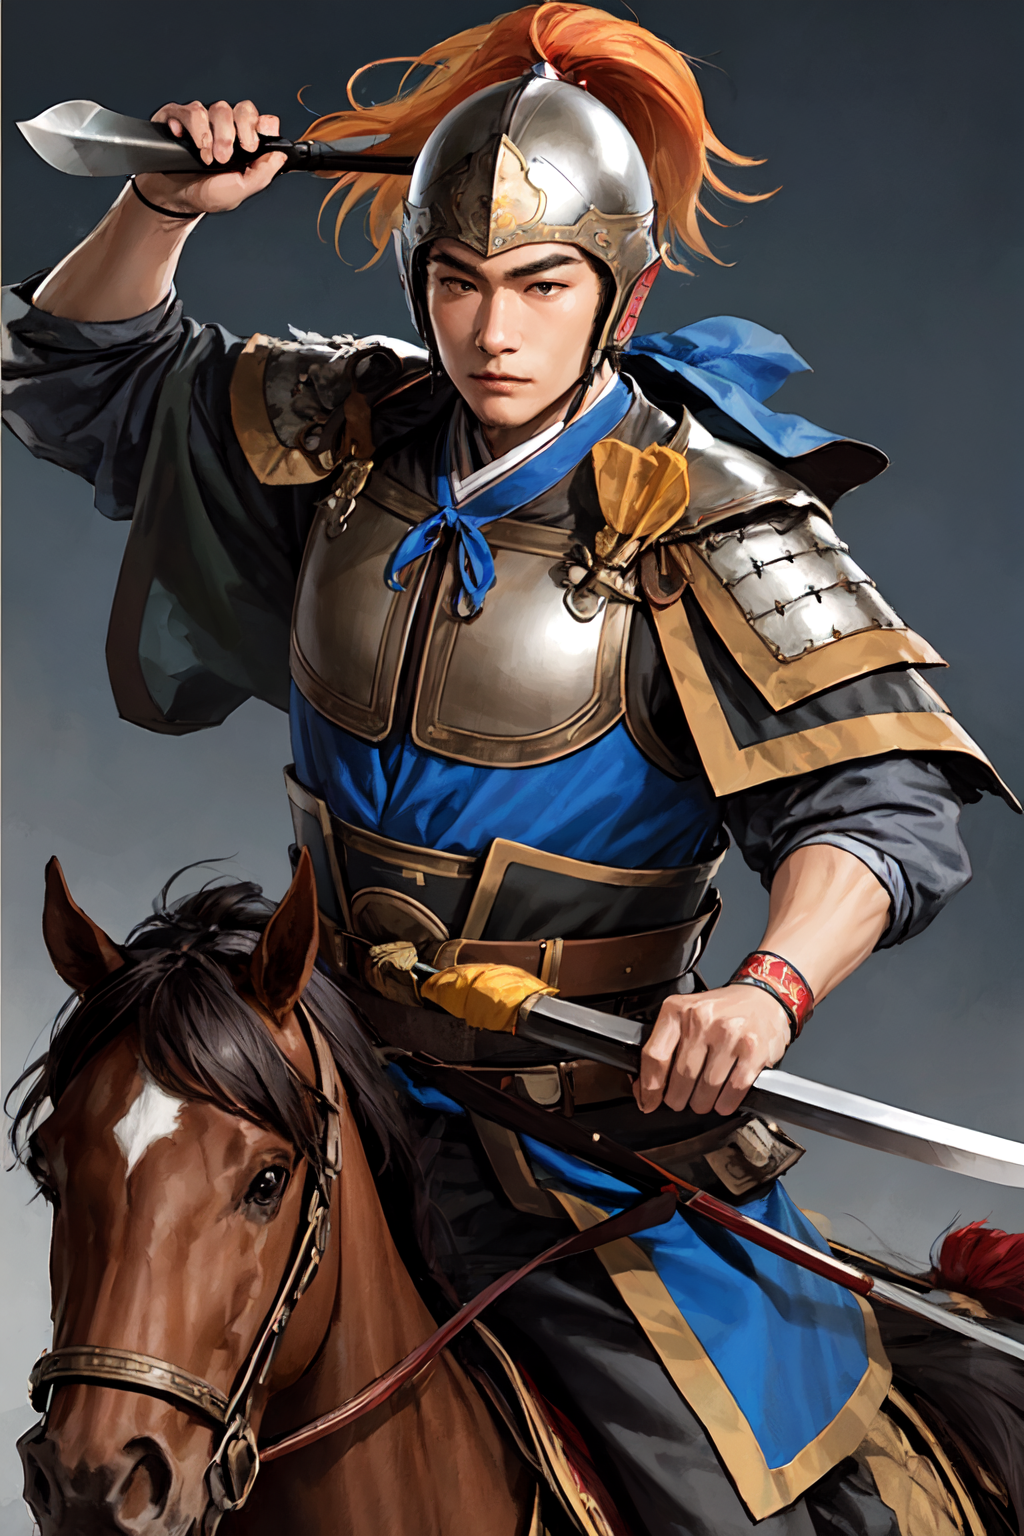
Generation parameters embedded in this image by AUTOMATIC1111 Stable Diffusion web UI or a fork of it (Forge, ...) (PNG 'parameters' text chunk):
sanguozhi, 1boy, male focus, solo, horseback riding, quiver, helmet, riding, horse, armor, spear,  holding weapon, <lora:sanguozhi:0.8>
Negative prompt: (worst quality, low quality:2), monochrome, zombie, overexposure, watermark, text, logo, sketch, duplicate, ugly, bad anatomy, (bad and mutated hands:1.3), extra hands, liquid hand, inverted hand, extra fingers, too many fingers, fused fingers, ugly Fingers, (deformed fingers:1.2), (long fingers:1.2), (missing fingers), (interlocked fingers:1.2), bad arm, distorted arm, detached arm, extra arms, fused arms, extra legs, missing leg, disembodied leg, disembodied limb, multiple limbs, (extra digit and hands and fingers and legs and arms:1.4), extra body, small breasts, [redacted], oversized head, worst face, huge eyes,  extra navel, extra nipples, easynegative,(hair between eyes), (blurry:2.0), horror, geometry, ((2girl)), (bad-artist-anime), bad-artist, (ng_deepnegative_v1_75t), badhandv4, bad-hands-5
Steps: 20, Sampler: DPM++ 2M, Schedule type: Karras, CFG scale: 7, Seed: 528301215, Size: 512x768, Model hash: e3edb8a26f, Model: ghostmix_v20Bakedvae, Denoising strength: 0.4, Clip skip: 2, RNG: NV, Hires upscale: 2, Hires steps: 10, Hires upscaler: R-ESRGAN 4x+, Lora hashes: "sanguozhi: 1c05a1a6e924", Version: v1.9.4